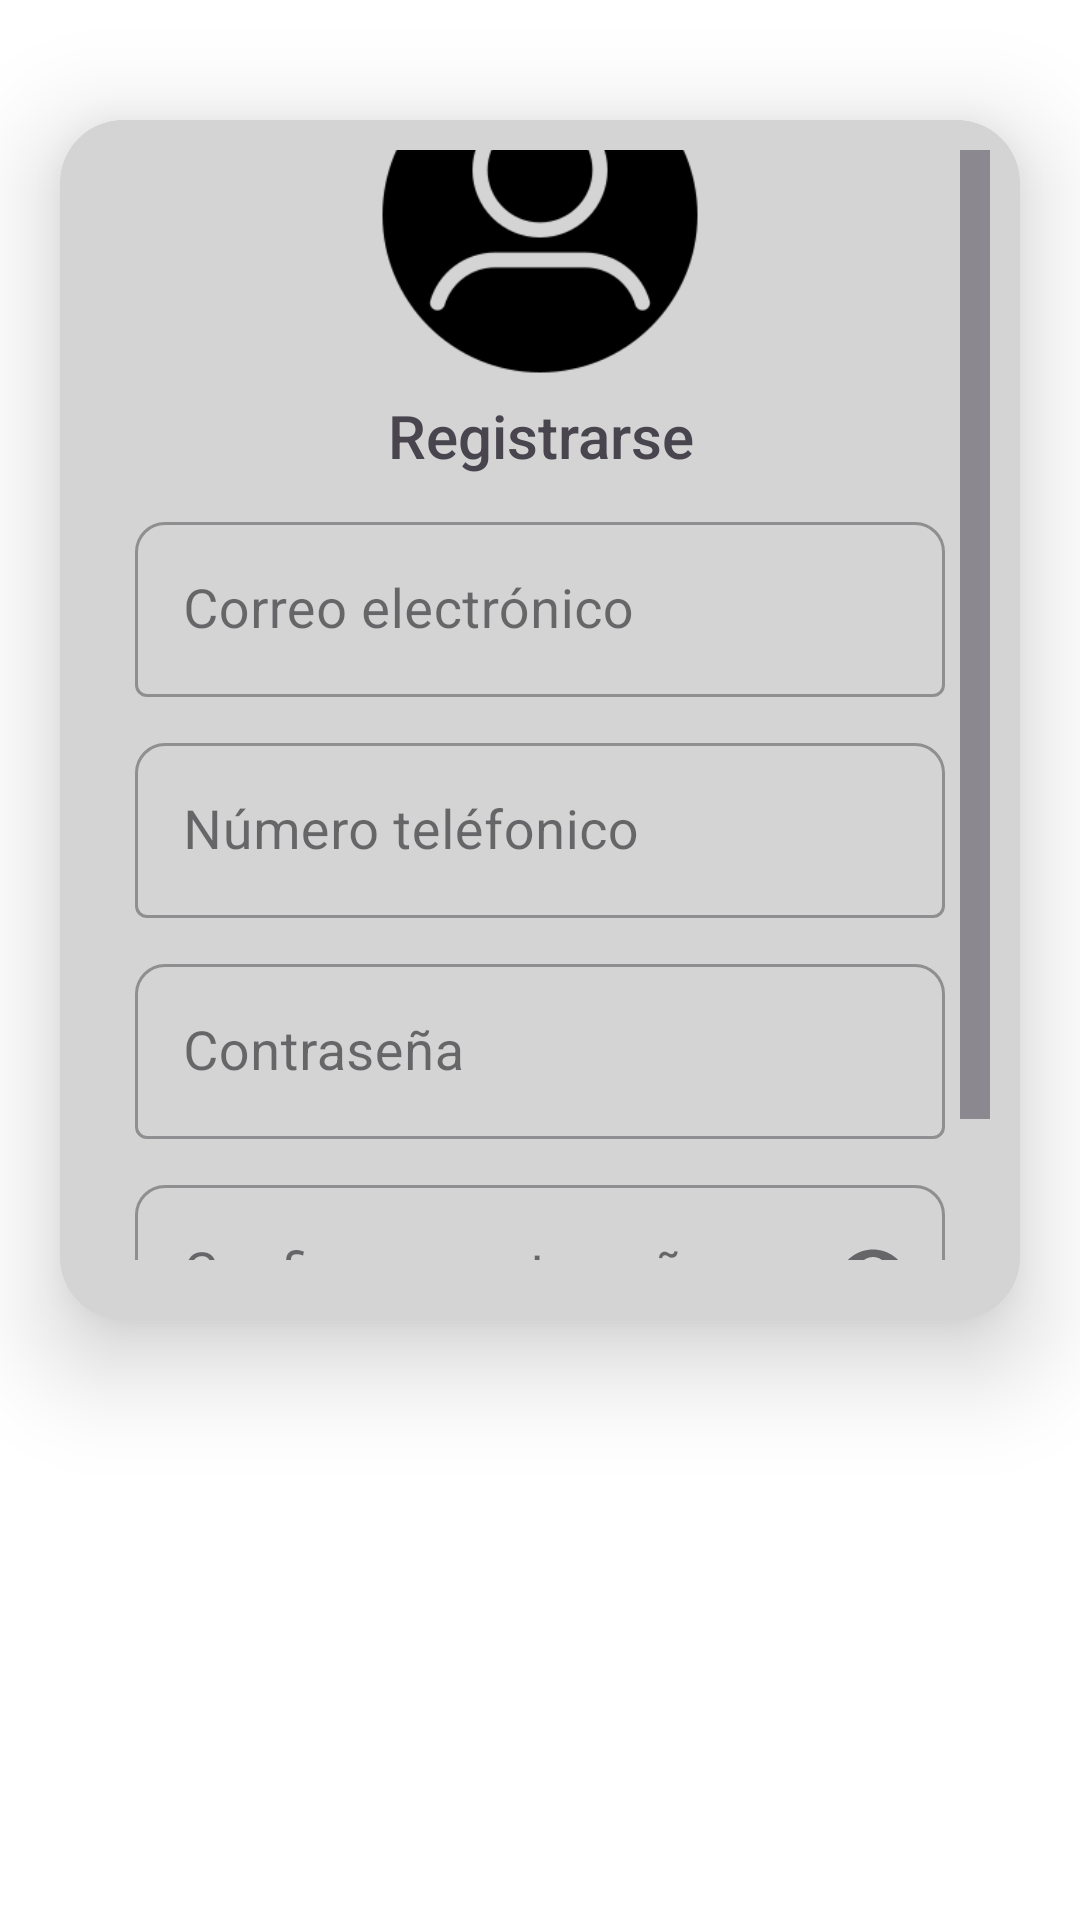

Here is an Android app screen rendered from its layout file. Give the layout XML and the strings, colors and styles it references.
<!-- AndroidManifest.xml: application theme Theme.App_BotonPanico -->
<!-- res/layout/activity_data_register.xml -->
<?xml version="1.0" encoding="utf-8"?>
<androidx.constraintlayout.widget.ConstraintLayout xmlns:android="http://schemas.android.com/apk/res/android"
    xmlns:app="http://schemas.android.com/apk/res-auto"
    xmlns:tools="http://schemas.android.com/tools"
    android:id="@+id/main"
    android:layout_width="match_parent"
    android:layout_height="match_parent"
    android:background="@color/gray_bkgroud"
    tools:context=".Controller.Controller_data_register">

    <FrameLayout
        android:layout_width="match_parent"
        android:layout_height="650dp"
        android:layout_gravity="center"
        style="@style/BackGround_screen"
        app:layout_constraintBottom_toBottomOf="parent"
        app:layout_constraintEnd_toEndOf="parent"
        app:layout_constraintStart_toStartOf="parent"
        app:layout_constraintTop_toTopOf="parent"
        app:layout_constraintVertical_bias="0.8">


        <Button
            android:id="@+id/Register_button_activityData_register"
            style="@style/button_style"
            android:layout_width="wrap_content"
            android:layout_height="wrap_content"
            android:layout_gravity="center"
            android:layout_marginTop="280dp"
            android:textSize="@dimen/text_size_log_in"
            android:text="@string/btn_log_in" />

    </FrameLayout>

    <androidx.cardview.widget.CardView
        android:layout_width="match_parent"
        android:layout_height="match_parent"
        android:layout_marginTop="40dp"
        android:layout_marginLeft="20dp"
        android:layout_marginRight="20dp"
        android:layout_marginBottom="200dp"
        android:layout_gravity="center_horizontal"
        app:cardCornerRadius="21dp"
        app:cardElevation="20dp"
        style="@style/BackGround_screen_appdata">

        <FrameLayout
            android:layout_width="match_parent"
            android:layout_height="match_parent"
            android:background="@drawable/style_appdata">

            <ScrollView
                android:layout_width="match_parent"
                android:layout_height="match_parent"
                android:layout_marginBottom="10dp"
                android:scrollbarSize="10dp">

                <LinearLayout
                    android:layout_width="match_parent"
                    android:layout_height="wrap_content"
                    android:orientation="vertical"
                    android:paddingHorizontal="15dp"
                    android:paddingTop="15dp"
                    android:layout_gravity="center">

                    <ImageView
                        android:layout_width="120dp"
                        android:layout_height="120dp"
                        android:layout_gravity="center"

                        android:background="@drawable/icon_user3_dark" />

                    <TextView
                        android:layout_width="wrap_content"
                        android:layout_height="wrap_content"
                        android:layout_gravity="center_horizontal"
                        android:gravity="center"
                        android:fontFamily="sans-serif-medium"
                        android:text="Registrarse"
                        android:textSize="@dimen/text_title_size_sign_in" />

                    <com.google.android.material.textfield.TextInputLayout
                        android:layout_width="match_parent"
                        android:layout_height="wrap_content"
                        android:layout_gravity="center"
                        android:layout_marginTop="@dimen/separation_of_ET_log_in"
                        android:hint="Correo electrónico"
                        style="@style/Widget.MaterialComponents.TextInputLayout.OutlinedBox"

                        app:boxCornerRadiusTopEnd="10dp"
                        app:boxCornerRadiusTopStart="10dp"
                        app:boxBackgroundMode="outline">
                        <com.google.android.material.textfield.TextInputEditText
                            android:id="@+id/InputEmail_activityData_register"
                            android:layout_width="match_parent"
                            android:layout_height="wrap_content"
                            android:textSize="@dimen/text_size_input"
                            android:inputType="textEmailAddress"/>
                    </com.google.android.material.textfield.TextInputLayout>

                    <com.google.android.material.textfield.TextInputLayout
                        android:layout_width="match_parent"
                        android:layout_height="wrap_content"
                        android:layout_gravity="center"
                        android:layout_marginTop="@dimen/separation_of_ET_log_in"
                        android:hint="Número teléfonico"
                        style="@style/Widget.MaterialComponents.TextInputLayout.OutlinedBox"
                        app:boxCornerRadiusTopEnd="10dp"
                        app:boxCornerRadiusTopStart="10dp"
                        app:boxBackgroundMode="outline">
                        <com.google.android.material.textfield.TextInputEditText
                            android:id="@+id/InputPhoneNumber_activityData_register"
                            android:layout_width="match_parent"
                            android:layout_height="wrap_content"
                            android:textSize="@dimen/text_size_input"
                            android:inputType="phone"/>
                    </com.google.android.material.textfield.TextInputLayout>


                    <com.google.android.material.textfield.TextInputLayout
                        android:layout_width="match_parent"
                        android:layout_height="wrap_content"
                        android:layout_gravity="center"
                        android:layout_marginTop="@dimen/separation_of_ET_log_in"
                        android:hint="Contraseña"
                        style="@style/Widget.MaterialComponents.TextInputLayout.OutlinedBox"
                        app:boxCornerRadiusTopEnd="10dp"
                        app:boxCornerRadiusTopStart="10dp"
                        app:boxBackgroundMode="outline">
                        <com.google.android.material.textfield.TextInputEditText
                            android:id="@+id/InputPassword_activityData_register"
                            android:layout_width="match_parent"
                            android:layout_height="wrap_content"
                            android:textSize="@dimen/text_size_input"
                            android:inputType="textPassword"/>
                    </com.google.android.material.textfield.TextInputLayout>

                    <com.google.android.material.textfield.TextInputLayout
                        android:layout_width="match_parent"
                        android:layout_height="wrap_content"
                        android:layout_gravity="center"
                        android:hint="Confirmar contraseña"
                        style="@style/Widget.MaterialComponents.TextInputLayout.OutlinedBox"
                        app:boxCornerRadiusTopEnd="10dp"
                        app:boxCornerRadiusTopStart="10dp"
                        android:layout_marginTop="@dimen/separation_of_ET_log_in"
                        app:errorEnabled="true"
                        app:errorIconDrawable="@null"
                        app:endIconMode="password_toggle">
                        <com.google.android.material.textfield.TextInputEditText
                            android:id="@+id/InputConfirmPassword_activityData_register"
                            android:layout_width="match_parent"
                            android:layout_height="wrap_content"
                            android:textSize="@dimen/text_size_input"
                            android:inputType="textPassword"/>
                    </com.google.android.material.textfield.TextInputLayout>

                </LinearLayout>
            </ScrollView>
        </FrameLayout>

    </androidx.cardview.widget.CardView>

</androidx.constraintlayout.widget.ConstraintLayout>
<!-- resources referenced by this layout -->
<resources>
  <color name="gray_bkgroud">#161616</color>
  <dimen name="separation_of_ET_log_in">10dp</dimen>
  <dimen name="text_size_input">18dp</dimen>
  <dimen name="text_size_log_in">17dp</dimen>
  <dimen name="text_title_size_sign_in">20dp</dimen>
  <!-- drawable icon_user3_dark: png bitmap (drawable, 6570 bytes) -->
  <!-- drawable style_appdata (drawable) -->
  <?xml version="1.0" encoding="utf-8"?>
  <shape xmlns:android="http://schemas.android.com/apk/res/android">
      <padding android:bottom="10sp"
          android:left="10sp"
          android:right="10sp"
          android:top="10sp"/>
      <corners android:radius="21dp" />
      <solid android:color="@color/gray_bkgroud_appdata"/>
  </shape>
  <style name="BackGround_screen">
          <item name="android:background">@color/white</item>
      </style>
  <style name="BackGround_screen_appdata">
          <item name="cardBackgroundColor">@color/gray_bkgroud_appdata</item>
      </style>
  <style name="button_style">
          <item name="android:backgroundTint">@color/black</item>
          <item name="android:textColor">@color/white</item>
          <item name="android:background">@drawable/style_btn_signin_login</item>
      </style>
  <style name="Theme.App_BotonPanico" parent="Base.Theme.App_BotonPanico" />
  <color name="gray_bkgroud_appdata">#D4D4D4</color>
  <color name="white">#FFFFFFFF</color>
  <color name="black">#FF000000</color>
  <style name="Base.Theme.App_BotonPanico" parent="Theme.Material3.DayNight.NoActionBar">
          
          <item name="colorPrimary">@color/black</item>
          <item name="colorSecondary">@color/white</item>
      </style>
</resources>
